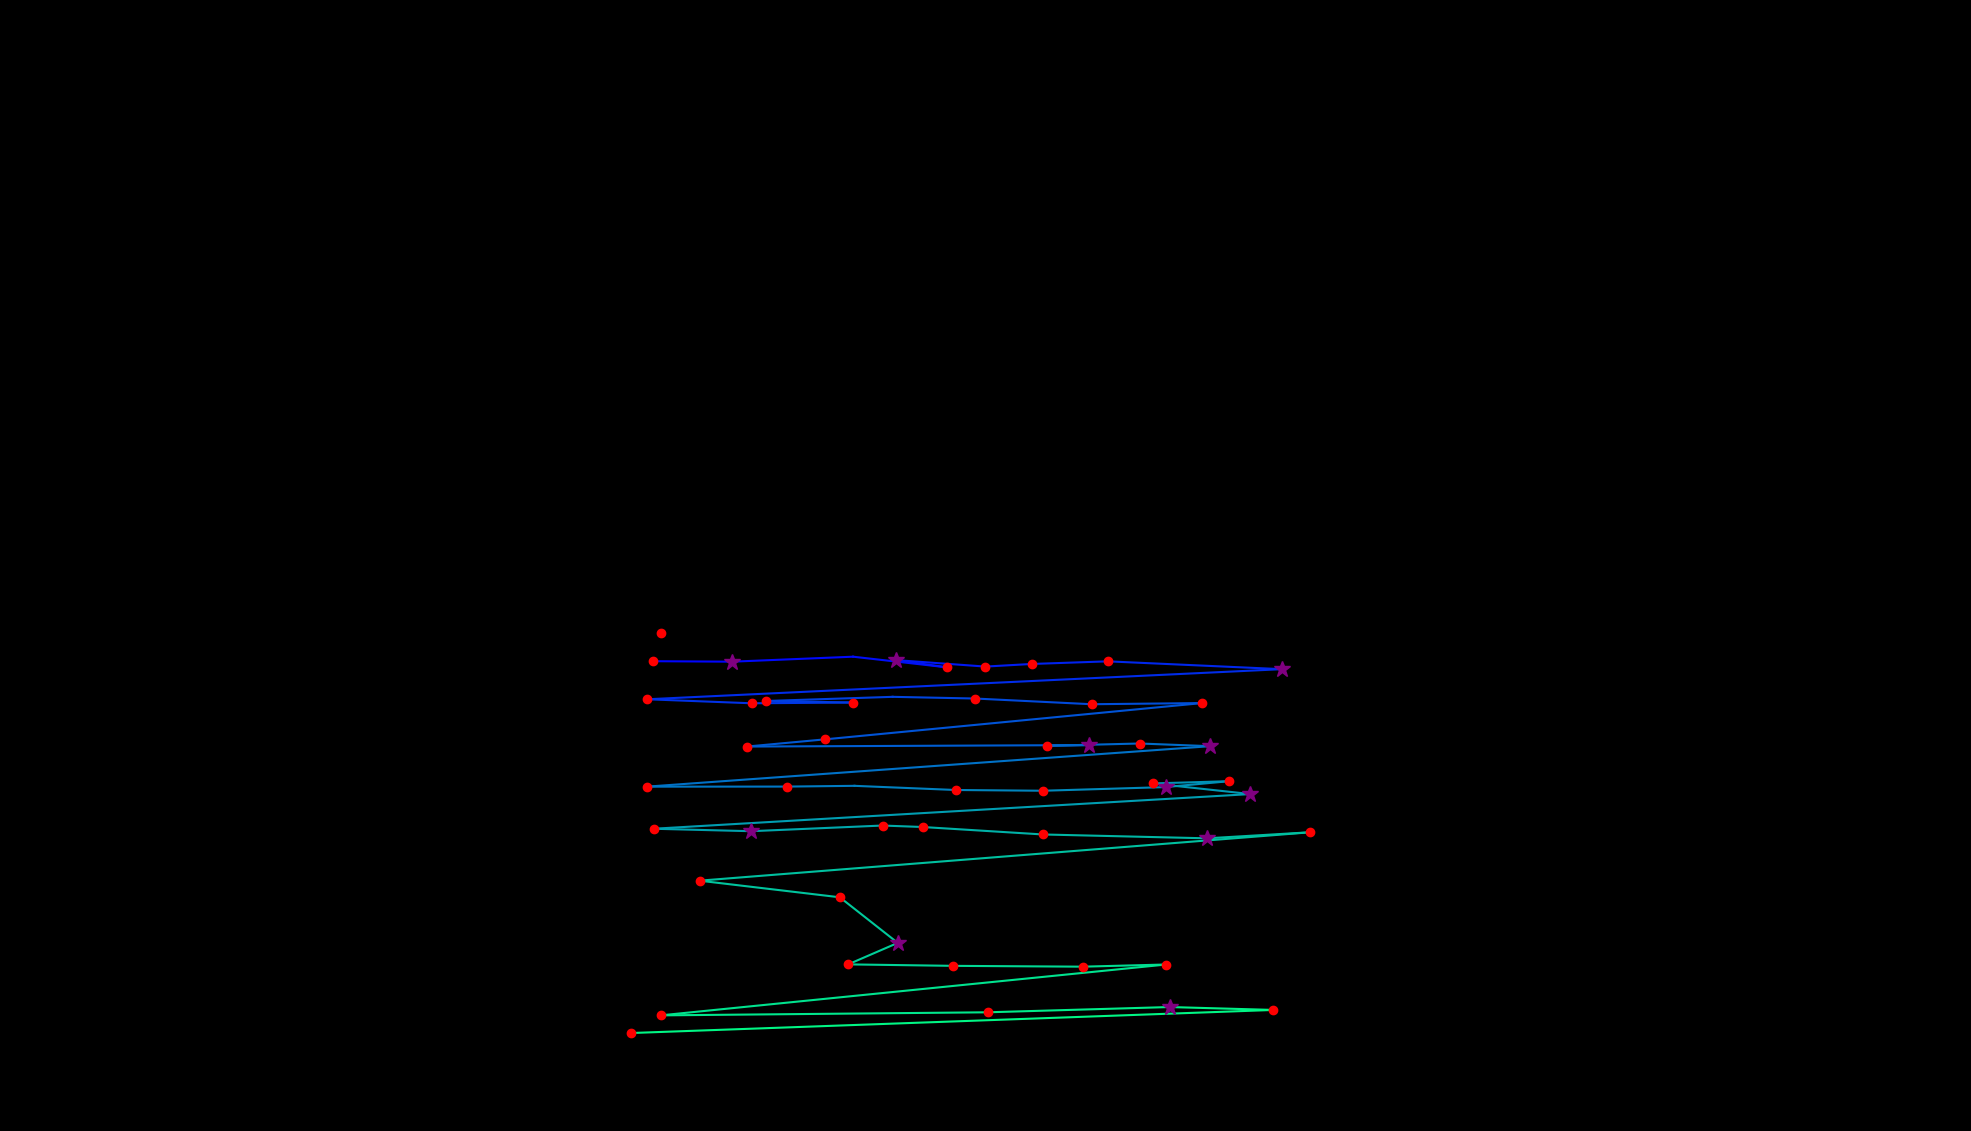

Source data for this figure (header and first rows):
, fixation_id, timestamp, avg_gaze_x, avg_gaze_y, duration
0, 429.0, 113689, 858, 646.7, 156.6
1, 436.0, 115569, 847.6, 610.1, 168.7
2, 437.0, 115762, 950.9, 609.5, 373.5
3, 438.0, 116171, 1108, 616, 108.4
4, 439.0, 116497, 1230, 602.2, 216.9
5, 440.0, 116738, 1164, 611.6, 301.2
6, 441.0, 117063, 1280, 603.1, 180.7
7, 442.0, 117268, 1340, 606.5, 132.5
8, 443.0, 117449, 1439, 609.9, 132.5
9, 444.0, 117702, 1665, 599.8, 289.2
10, 445.0, 118160, 840.7, 560.7, 156.6
11, 446.0, 118340, 976, 555.5, 241
12, 447.0, 118606, 1108, 556.4, 228.9
13, 448.0, 118931, 995.1, 558.5, 204.8
14, 449.0, 119196, 1159, 563.8, 108.4
15, 450.0, 119329, 1266, 561.7, 228.9
16, 451.0, 119594, 1418, 554.2, 180.7
17, 452.0, 119859, 1561, 555.8, 156.6
18, 453.0, 120039, 1071, 508.6, 180.7
19, 454.0, 120244, 969.9, 499.3, 204.8
20, 455.0, 120473, 1415, 501.2, 277.1
21, 456.0, 120774, 1360, 500.3, 228.9
22, 457.0, 121028, 1480, 503.2, 192.8
23, 458.0, 121244, 1572, 499.8, 325.3
24, 459.0, 121738, 840, 447.2, 241
25, 460.0, 122040, 1022, 447.3, 241
26, 461.0, 122305, 1110, 448.3, 96.4
27, 462.0, 122558, 1241, 442.9, 168.7
28, 463.0, 122751, 1355, 441.9, 156.6
29, 464.0, 122968, 1514, 446.6, 265.1
30, 465.0, 123257, 1596, 454.3, 132.5
31, 466.0, 123413, 1497, 451.4, 168.7
32, 467.0, 123606, 1624, 437.6, 301.2
33, 468.0, 124004, 848.8, 392.5, 241
34, 469.0, 124281, 975.3, 389.4, 301.2
35, 470.0, 124606, 1146, 396.7, 156.6
36, 471.0, 124883, 1198, 394.8, 180.7
37, 472.0, 125124, 1355, 385.1, 216.9
38, 473.0, 125390, 1568, 380.1, 265.1
39, 474.0, 125727, 1701, 388, 180.7
40, 475.0, 126004, 908.5, 325.1, 241
41, 476.0, 126305, 1091, 303.5, 168.7
42, 477.0, 126498, 1166, 244.3, 337.4
43, 478.0, 126860, 1101, 216.4, 144.6
44, 479.0, 127028, 1238, 214.5, 216.9
45, 480.0, 127281, 1406, 213.4, 168.7
46, 481.0, 127486, 1515, 216.2, 180.7
47, 482.0, 127787, 857.9, 150.2, 192.8
48, 483.0, 128028, 1283, 154.2, 228.9
49, 484.0, 128281, 1519, 161, 337.4
50, 485.0, 128691, 1654, 157.2, 156.6
51, 486.0, 128932, 819.8, 127.2, 168.7
